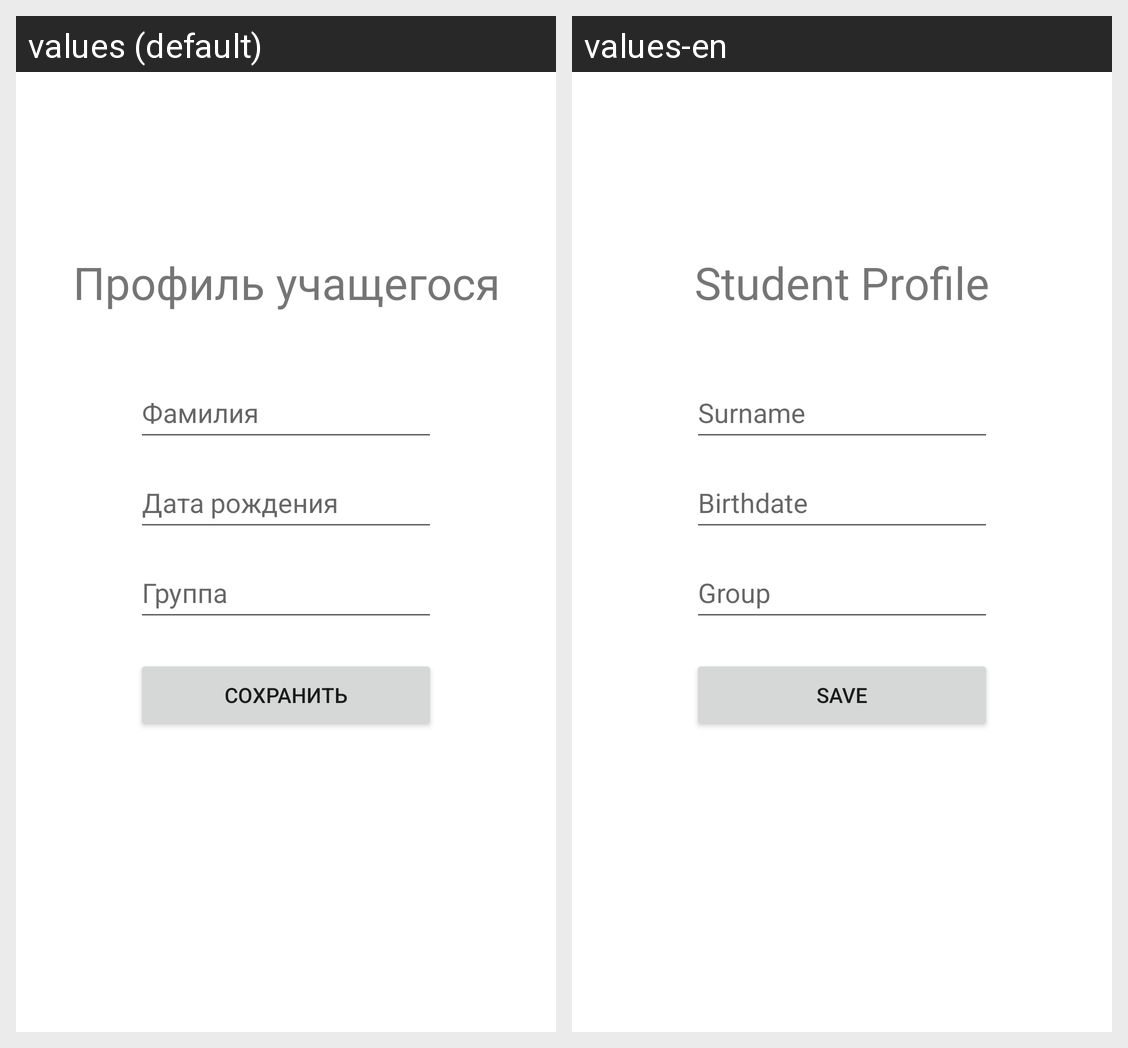

Locale-by-locale string values for the Android screen shown in this grid:
Android screen res/layout/fragment_profile.xml rendered under 2 locales, left to right: values (default), values-en. Device: Nexus 5 (rendered at 1080×1920; each locale shown at half size, 540×960, under a caption strip naming it); theme Theme.KBIPApp.
Strings drawn on this screen, with the default value and each locale's value (text and hints the layout hard-codes, and strings that could not be matched under every locale, appear in the picture but are not listed):

profileName
  values: Профиль учащегося
  values-en: Student Profile

input_surname
  values: Фамилия
  values-en: Surname

input_birthdate
  values: Дата рождения
  values-en: Birthdate

input_group
  values: Группа
  values-en: Group

saveButton
  values: Сохранить
  values-en: Save
